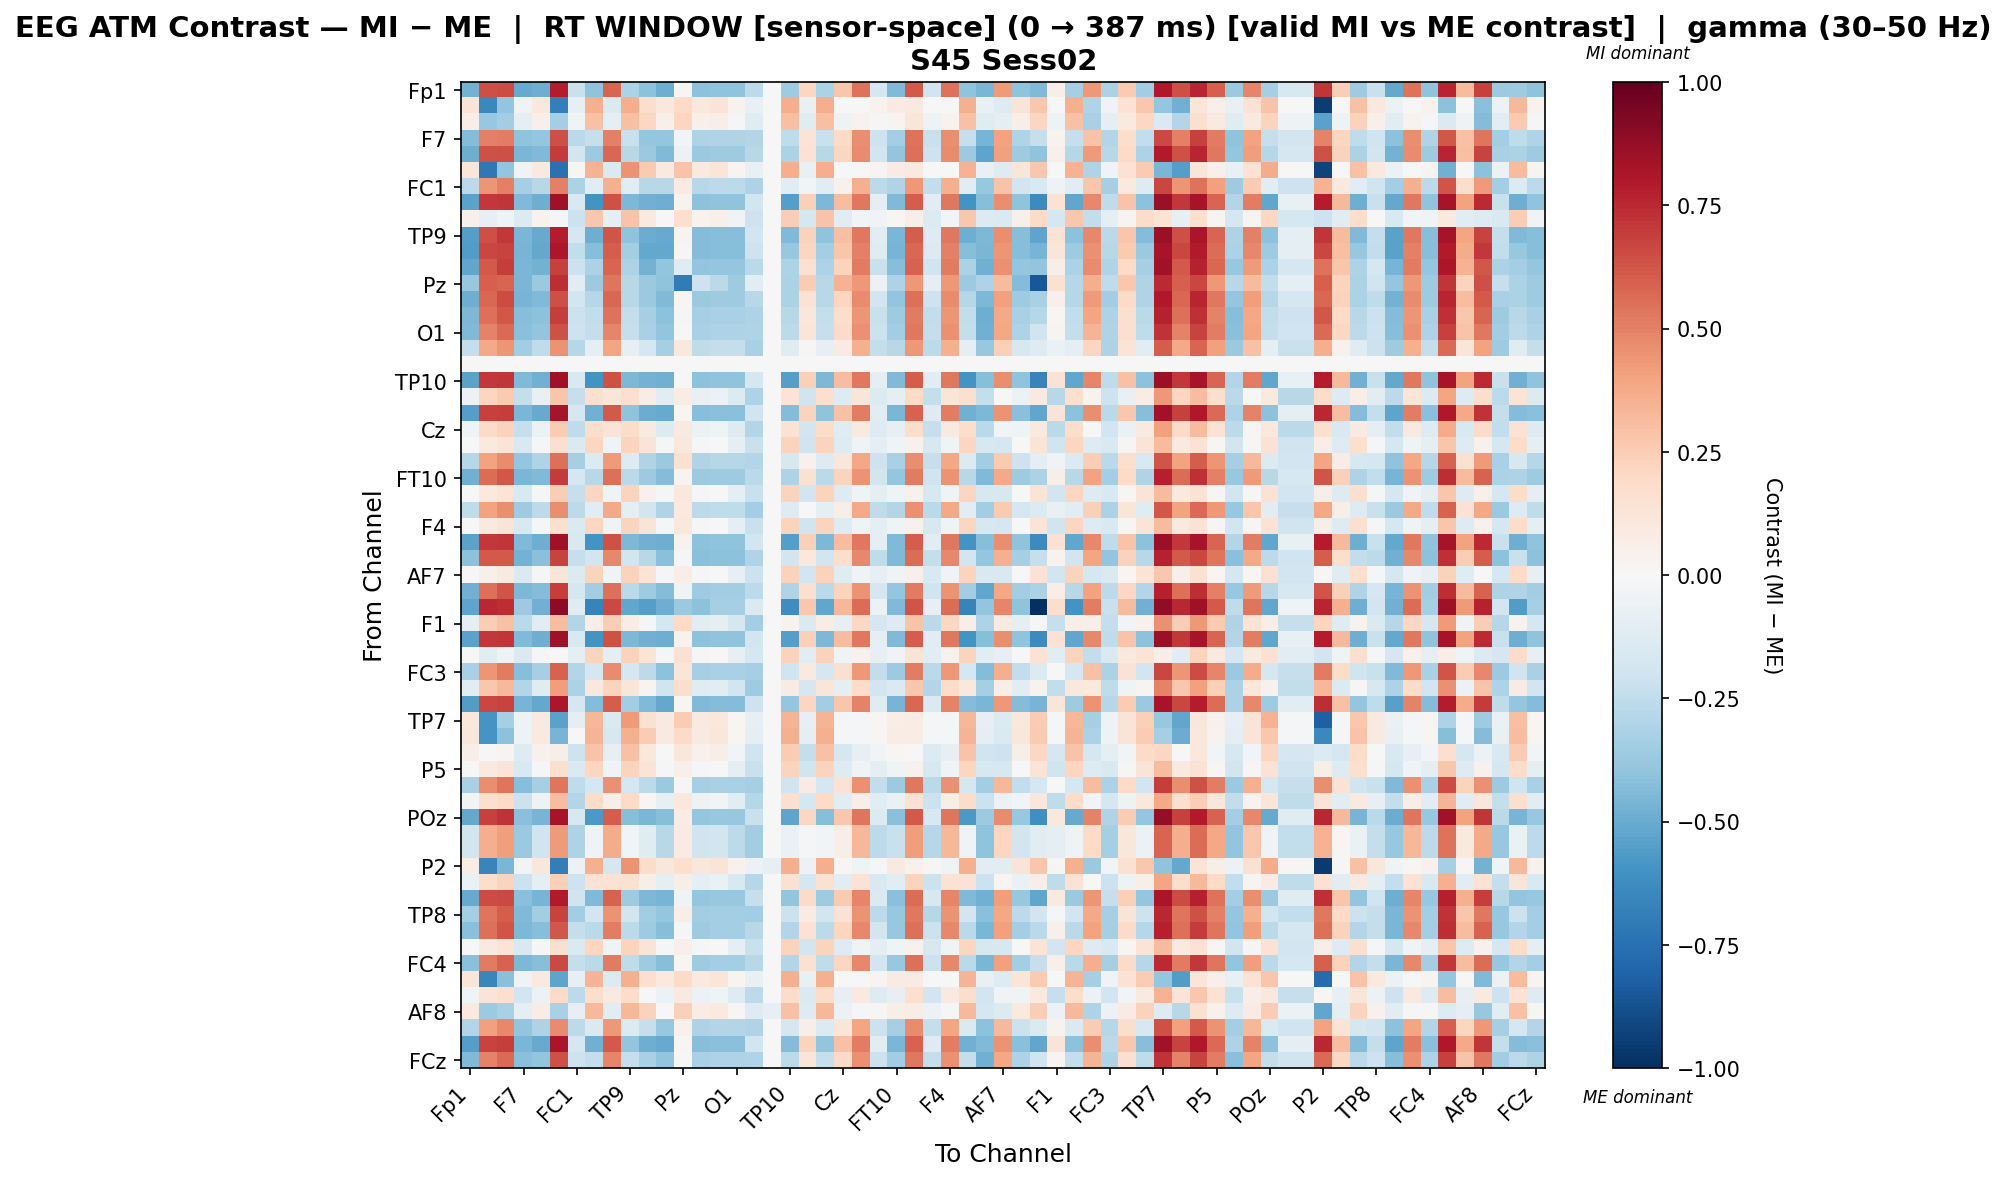

Data behind this chart, as committed beside it:
, Fp1, Fz, F3, F7, FT9, FC5, FC1, C3, T7, TP9, CP5, CP1, Pz, P3, P7, O1, Oz, O2, TP10, CP6, CP2, Cz, C4
Fp1, -0.4764, 0.6434, 0.653, -0.5041, -0.4862, 0.7833, -0.2241, -0.4032, 0.5797, -0.3186, -0.4114, -0.4862, 0.01217, -0.4114, -0.4016, -0.4016, -0.2617, 0.0, -0.356, 0.2152, -0.3186, 0.2802, 0.5423
Fz, 0.1266, -0.6424, -0.3916, -0.03621, 0.1037, -0.6803, -0.08218, 0.3534, -0.144, 0.3654, 0.1736, 0.1037, 0.2024, 0.1037, 0.1266, 0.03373, -0.07406, 0.0, 0.3654, -0.07406, 0.3654, -0.00413, -0.00413
F3, 0.06754, -0.3788, -0.3449, -0.08634, 0.05009, -0.3418, -0.03557, 0.293, -0.1001, 0.3019, 0.204, 0.05009, 0.2157, 0.05009, 0.06754, -0.01813, -0.1176, 0.0, 0.3019, -0.1176, 0.3019, -0.04936, 0.03631
F7, -0.4316, 0.5013, 0.509, -0.4035, -0.387, 0.6417, -0.273, -0.229, 0.5013, -0.2191, -0.387, -0.3864, -0.03118, -0.3116, -0.3011, -0.3011, -0.2901, 0.0, -0.2565, 0.1347, -0.2191, 0.1997, 0.4638
FT9, -0.4889, 0.6352, 0.6456, -0.4607, -0.4442, 0.6995, -0.1823, -0.3634, 0.5752, -0.2781, -0.3694, -0.4442, -0.05559, -0.3694, -0.3589, -0.3589, -0.2736, 0.0, -0.3155, 0.1472, -0.2781, 0.2115, 0.4734
FC5, 0.1223, -0.711, -0.3907, -0.03886, 0.1008, -0.7472, 0.009478, 0.3485, -0.145, 0.452, 0.2619, 0.1008, 0.2861, 0.1008, 0.1223, 0.03097, -0.07512, 0.0, 0.3606, -0.07512, 0.3606, -0.005291, -0.005291
FC1, -0.2628, 0.4412, 0.5049, -0.3288, -0.2753, 0.5071, -0.313, -0.1123, 0.3543, -0.1028, -0.2753, -0.2753, 0.08533, -0.2753, -0.2628, -0.2628, -0.3123, 0.0, -0.1028, -0.02492, -0.1028, 0.04099, 0.3543
C3, -0.5328, 0.7052, 0.7156, -0.4408, -0.4848, 0.8468, -0.1511, -0.5973, 0.6343, -0.4479, -0.4776, -0.4854, 0.03836, -0.4104, -0.4033, -0.4033, -0.1808, 0.0, -0.5526, 0.2399, -0.4479, 0.3071, 0.5296
T7, 0.05395, -0.0812, -0.04577, -0.1361, 0.0346, -0.01479, -0.2126, 0.2725, -0.09092, 0.2817, 0.101, -0.003254, 0.1645, 0.0346, 0.05395, -0.03182, -0.2053, 0.0, 0.2439, -0.1767, 0.2817, -0.1103, -0.02451
TP9, -0.5525, 0.6408, 0.7107, -0.4591, -0.5065, 0.7828, -0.1649, -0.4853, 0.631, -0.4018, -0.4974, -0.5054, 0.02841, -0.431, -0.4219, -0.4219, -0.1941, 0.0, -0.439, 0.2332, -0.4018, 0.2996, 0.5274
CP5, -0.5555, 0.6685, 0.6784, -0.4632, -0.5098, 0.8076, -0.2499, -0.4268, 0.6049, -0.3429, -0.5098, -0.5099, 0.01283, -0.4355, -0.426, -0.426, -0.2032, 0.0, -0.3801, 0.2152, -0.3429, 0.28, 0.5028
CP1, -0.5184, 0.6158, 0.6938, -0.4537, -0.473, 0.6809, -0.2114, -0.3158, 0.5841, -0.3055, -0.473, -0.3981, -0.1229, -0.3981, -0.3885, -0.3885, -0.2669, 0.0, -0.3055, 0.1544, -0.3055, 0.2196, 0.5189
Pz, -0.3763, 0.5972, 0.5832, -0.4539, -0.3683, 0.7412, -0.1172, -0.3661, 0.5381, -0.2768, -0.3683, -0.3993, -0.6954, -0.2088, -0.273, -0.3528, -0.1156, 0.0, -0.3137, 0.2501, -0.2768, 0.3513, 0.437
P3, -0.489, 0.5765, 0.6511, -0.4616, -0.4436, 0.6417, -0.1815, -0.2855, 0.5775, -0.2758, -0.3688, -0.4436, 0.0196, -0.3688, -0.359, -0.359, -0.2744, 0.0, -0.3132, 0.1476, -0.2758, 0.2128, 0.4749
P7, -0.4523, 0.5478, 0.6202, -0.4243, -0.4074, 0.6884, -0.2179, -0.2487, 0.5466, -0.2391, -0.332, -0.4068, -0.01409, -0.332, -0.3217, -0.3217, -0.3108, 0.0, -0.2765, 0.1144, -0.2391, 0.1796, 0.444
O1, -0.4429, 0.496, 0.5683, -0.4156, -0.3973, 0.6374, -0.2077, -0.2364, 0.4918, -0.2274, -0.3218, -0.3967, -0.004522, -0.3218, -0.3123, -0.3123, -0.3021, 0.0, -0.2649, 0.124, -0.2274, 0.1899, 0.4544
Oz, -0.2413, 0.3816, 0.4418, -0.3444, -0.2539, 0.4473, -0.2876, -0.09032, 0.3941, -0.08132, -0.1755, -0.3286, 0.1065, -0.2539, -0.2413, -0.2413, -0.3273, 0.0, -0.1187, 0.01471, -0.08132, 0.08048, 0.3567
O2, 0.0, 0.0, 0.0, 0.0, 0.0, 0.0, 0.0, 0.0, 0.0, 0.0, 0.0, 0.0, 0.0, 0.0, 0.0, 0.0, 0.0, 0.0, 0.0, 0.0, 0.0, 0.0, 0.0
TP10, -0.5315, 0.7063, 0.7168, -0.4395, -0.4835, 0.8479, -0.1499, -0.596, 0.6355, -0.4467, -0.4764, -0.4842, 0.002143, -0.4092, -0.402, -0.402, -0.1796, 0.0, -0.5514, 0.2412, -0.4467, 0.3084, 0.5308
CP6, -0.0547, 0.2131, 0.2579, -0.241, -0.07158, 0.279, -0.2296, 0.1621, 0.1185, 0.1713, 0.07712, -0.1092, 0.07551, -0.07158, -0.0547, -0.1375, -0.3069, 0.0, 0.1338, -0.1958, 0.1713, -0.1299, 0.1185
CP2, -0.5482, 0.6825, 0.6915, -0.4559, -0.5018, 0.8225, -0.1673, -0.4823, 0.6152, -0.3991, -0.4931, -0.5019, 0.02133, -0.4275, -0.4187, -0.4187, -0.1957, 0.0, -0.4363, 0.2238, -0.3991, 0.2894, 0.5124
Cz, -0.04347, 0.1902, 0.2329, -0.2296, -0.06035, 0.2561, -0.2553, 0.1739, 0.1303, 0.1828, 0.08835, -0.1351, 0.08694, -0.06035, -0.04347, -0.1263, -0.2953, 0.0, 0.1454, -0.184, 0.1828, -0.1181, 0.09291
C4, -0.003102, 0.0955, 0.1317, -0.1549, -0.02304, 0.1614, -0.1468, 0.2126, -0.04451, 0.2226, 0.1287, -0.02304, 0.1076, -0.02304, -0.003102, -0.08894, -0.2242, 0.0, 0.2226, -0.1963, 0.2226, -0.1304, -0.04451
T8, -0.2855, 0.4037, 0.469, -0.3889, -0.2976, 0.5473, -0.3327, -0.1354, 0.4224, -0.1258, -0.2976, -0.3729, 0.1503, -0.2976, -0.2855, -0.2855, -0.2942, 0.0, -0.1635, 0.04525, -0.1258, 0.111, 0.3847
FT10, -0.483, 0.5553, 0.6247, -0.4551, -0.4377, 0.6954, -0.1738, -0.278, 0.5486, -0.2693, -0.3628, -0.4366, 0.02597, -0.3628, -0.353, -0.353, -0.2672, 0.0, -0.3062, 0.1555, -0.2693, 0.2207, 0.4465
FC6, -0.001687, 0.09684, 0.1332, -0.1534, -0.0216, 0.2486, -0.2312, 0.214, -0.04307, 0.224, 0.04431, -0.0216, 0.1089, -0.0216, -0.001687, -0.0875, -0.2227, 0.0, 0.224, -0.1948, 0.224, -0.1289, -0.04307
FC2, -0.2513, 0.4003, 0.4656, -0.3549, -0.2639, 0.4661, -0.2613, -0.1018, 0.3819, -0.09185, -0.1855, -0.3018, 0.0978, -0.2639, -0.2513, -0.2513, -0.3389, 0.0, -0.1297, 0.002571, -0.09185, 0.06834, 0.3819
F4, -0.003102, 0.0955, 0.1317, -0.1549, -0.02304, 0.1614, -0.1468, 0.2126, -0.04451, 0.2226, 0.1287, -0.02304, 0.1076, -0.02304, -0.003102, -0.08894, -0.2242, 0.0, 0.2226, -0.1963, 0.2226, -0.1304, -0.04451
F8, -0.5328, 0.7052, 0.7156, -0.4408, -0.4848, 0.8468, -0.1511, -0.5973, 0.6343, -0.4479, -0.4776, -0.4854, 0.03836, -0.4104, -0.4033, -0.4033, -0.1808, 0.0, -0.5526, 0.2399, -0.4479, 0.3071, 0.5296
Fp2, -0.4072, 0.6103, 0.6162, -0.4723, -0.4186, 0.6753, -0.2268, -0.1949, 0.4789, -0.1846, -0.277, -0.4186, -0.01961, -0.4186, -0.4072, -0.4072, -0.3019, 0.0, -0.1846, 0.1079, -0.1846, 0.173, 0.4789
AF7, 0.00555, 0.05339, 0.08663, -0.1462, -0.01438, 0.1193, -0.1379, 0.2221, -0.03578, 0.2315, 0.1374, -0.01438, 0.06363, -0.01438, 0.00555, -0.08029, -0.2158, 0.0, 0.2315, -0.1875, 0.2315, -0.1216, -0.03578
AF3, -0.4792, 0.5529, 0.6254, -0.4516, -0.4338, 0.693, -0.171, -0.3499, 0.5507, -0.2658, -0.3589, -0.4333, -0.04546, -0.3589, -0.3492, -0.3492, -0.2641, 0.0, -0.303, 0.158, -0.2658, 0.2232, 0.4484
AFz, -0.5312, 0.7528, 0.7371, -0.3662, -0.4834, 0.8928, -0.1175, -0.6692, 0.6589, -0.5208, -0.5497, -0.4845, -0.3731, -0.4097, -0.3288, -0.3288, -0.1464, 0.0, -0.6245, 0.2692, -0.5208, 0.3355, 0.5552
F1, -0.08818, 0.2425, 0.292, -0.2724, -0.1035, 0.3082, -0.2967, 0.06274, 0.2443, 0.07175, -0.02241, -0.1783, 0.1973, -0.1035, -0.08818, -0.1693, -0.3363, 0.0, 0.03436, -0.1458, 0.07175, -0.08003, 0.2069
F5, -0.5328, 0.7052, 0.7156, -0.4408, -0.4848, 0.8468, -0.1511, -0.5973, 0.6343, -0.4479, -0.4776, -0.4854, 0.03836, -0.4104, -0.4033, -0.4033, -0.1808, 0.0, -0.5526, 0.2399, -0.4479, 0.3071, 0.5296
FT7, 0.004789, -0.1158, -0.04871, -0.1472, -0.01489, 0.004763, -0.1007, 0.2208, -0.09279, 0.2312, 0.1371, -0.01489, 0.1535, -0.01489, 0.004789, -0.08105, -0.1786, 0.0, 0.2312, -0.1125, 0.2312, -0.0463, 0.03955
FC3, -0.3238, 0.4447, 0.5158, -0.4273, -0.3344, 0.5869, -0.2947, -0.1737, 0.4692, -0.1642, -0.2581, -0.4098, 0.123, -0.3344, -0.3238, -0.3238, -0.3338, 0.0, -0.2018, 0.09788, -0.1642, 0.1636, 0.4315
C1, -0.1081, 0.2727, 0.3251, -0.2929, -0.1234, 0.4198, -0.3175, 0.1083, 0.2237, 0.1178, 0.02367, -0.1987, 0.1776, -0.1234, -0.1081, -0.1893, -0.3572, 0.0, 0.08011, -0.1668, 0.1178, -0.1008, 0.186
C5, -0.5596, 0.6654, 0.6752, -0.4673, -0.5139, 0.8047, -0.1794, -0.4309, 0.6017, -0.347, -0.4396, -0.514, 0.009238, -0.4396, -0.4301, -0.4301, -0.207, 0.0, -0.3842, 0.2117, -0.347, 0.2766, 0.4996
TP7, 0.1062, -0.5897, -0.3357, -0.04847, 0.08741, -0.5346, -0.08615, 0.3295, -0.1481, 0.426, 0.1554, 0.08741, 0.2565, 0.08741, 0.1062, 0.01947, -0.08019, 0.0, 0.3392, -0.08019, 0.3392, -0.01225, -0.01225
CP3, 0.1125, -0.589, -0.408, -0.05056, 0.08951, -0.4645, -0.003556, 0.3398, -0.1592, 0.3517, 0.2526, 0.08951, 0.1898, 0.08951, 0.1125, 0.01948, -0.08919, 0.0, 0.3517, -0.08919, 0.3517, -0.01916, -0.01916
P1, 0.05948, -0.007518, 0.02792, -0.1314, 0.04099, 0.05975, -0.2062, 0.2823, -0.08538, 0.2907, 0.1083, 0.003138, 0.1156, 0.04099, 0.05948, -0.02628, -0.2006, 0.0, 0.2529, -0.2384, 0.2907, -0.1711, -0.08538
P5, -0.002201, 0.09643, 0.1327, -0.154, -0.02214, 0.1623, -0.1459, 0.2135, -0.0436, 0.2235, 0.1296, -0.02214, 0.05401, -0.02214, -0.002201, -0.08804, -0.2233, 0.0, 0.2235, -0.1954, 0.2235, -0.1294, -0.0436
PO7, -0.324, 0.467, 0.5374, -0.4277, -0.3354, 0.5328, -0.2569, -0.1746, 0.4537, -0.1646, -0.2583, -0.3733, 0.01418, -0.3354, -0.324, -0.324, -0.3339, 0.0, -0.2025, 0.0795, -0.1646, 0.1453, 0.4537
PO3, -0.02991, 0.1602, 0.2009, -0.2172, -0.04781, 0.3099, -0.2906, 0.1869, 0.06148, 0.1961, 0.0181, -0.0854, 0.1044, -0.04781, -0.02991, -0.1137, -0.2842, 0.0, 0.1585, -0.172, 0.1961, -0.1061, 0.06148
POz, -0.5098, 0.6801, 0.7236, -0.4164, -0.4636, 0.8234, -0.1587, -0.5767, 0.6057, -0.4252, -0.4547, -0.4252, 0.07657, -0.3875, -0.3787, -0.3787, -0.2259, 0.0, -0.5302, 0.2048, -0.4252, 0.272, 0.5385
PO4, -0.1867, 0.3619, 0.4207, -0.3686, -0.1997, 0.4277, -0.3119, -0.03576, 0.3729, -0.02675, -0.1209, -0.2745, 0.08498, -0.1997, -0.1867, -0.2655, -0.3515, 0.0, -0.06414, -0.007957, -0.02675, 0.05781, 0.3356
PO8, -0.1867, 0.3619, 0.4207, -0.3686, -0.1997, 0.4277, -0.3119, -0.03576, 0.3729, -0.02675, -0.1209, -0.2745, 0.08498, -0.1997, -0.1867, -0.2655, -0.3515, 0.0, -0.06414, -0.007957, -0.02675, 0.05781, 0.3356
P2, 0.07467, -0.662, -0.4558, -0.02534, 0.1123, -0.6931, -0.05805, 0.3564, -0.1793, 0.4503, 0.1811, 0.1123, 0.1682, 0.1123, 0.1287, 0.04348, -0.05653, -0.08518, 0.3652, -0.05653, 0.3652, 0.0123, -0.0417
CPz, -0.0694, 0.1755, 0.2244, -0.2181, -0.08629, 0.2414, -0.2071, 0.1461, 0.1406, 0.1562, 0.06241, -0.08629, 0.06012, -0.08629, -0.0694, -0.1522, -0.2843, 0.0, 0.1562, -0.1736, 0.1562, -0.1077, 0.1406
CP4, -0.5065, 0.6533, 0.6633, -0.4146, -0.4612, 0.7937, -0.1994, -0.4426, 0.5884, -0.3583, -0.452, -0.4614, -0.04287, -0.3864, -0.3771, -0.3771, -0.2275, 0.0, -0.3958, 0.1953, -0.3583, 0.2609, 0.4853
TP8, -0.3407, 0.5324, 0.6029, -0.4442, -0.3512, 0.6746, -0.35, -0.1899, 0.452, -0.1806, -0.3512, -0.3887, 0.06798, -0.3512, -0.3407, -0.3407, -0.3507, 0.0, -0.2182, 0.08079, -0.1806, 0.1467, 0.452
C6, -0.4188, 0.5524, 0.6275, -0.4469, -0.4283, 0.6183, -0.2396, -0.2682, 0.5146, -0.2587, -0.3529, -0.4282, -0.01738, -0.3529, -0.3433, -0.3433, -0.279, 0.0, -0.2964, 0.147, -0.2587, 0.2129, 0.4769
C2, -0.001511, 0.09285, 0.1321, -0.1533, -0.02145, 0.1588, -0.1456, 0.2132, -0.04352, 0.2239, 0.1303, -0.02145, 0.05439, -0.02145, -0.001511, -0.08735, -0.2229, 0.0, 0.2239, -0.1953, 0.2239, -0.1294, -0.04352
FC4, -0.418, 0.5209, 0.5932, -0.4459, -0.4276, 0.6623, -0.238, -0.2666, 0.5166, -0.2577, -0.3521, -0.4269, 0.02137, -0.3521, -0.3425, -0.3425, -0.2776, 0.0, -0.2951, 0.1489, -0.2577, 0.2148, 0.4792
FT8, 0.1205, -0.6509, -0.4181, -0.03724, 0.09883, -0.5278, -0.08054, 0.3424, -0.1399, 0.3532, 0.1669, 0.09883, 0.1897, 0.09883, 0.1205, 0.0308, -0.07187, 0.0, 0.3532, -0.07187, 0.3532, -0.003831, -0.003831
F6, -0.04254, 0.1289, 0.1709, -0.1922, -0.06039, 0.1948, -0.2656, 0.1739, 0.08627, 0.1834, 0.005514, -0.06039, 0.09115, -0.06039, -0.04254, -0.1263, -0.2591, 0.0, 0.1834, -0.1472, 0.1834, -0.08125, 0.08627
AF8, 0.094, -0.3607, -0.3281, -0.09921, 0.07772, -0.3219, -0.08436, 0.3261, -0.1135, 0.3332, 0.2327, 0.001276, 0.2408, 0.07772, 0.094, 0.008367, -0.1298, -0.08564, 0.295, -0.1298, 0.3332, -0.06043, -0.01302
AF4, -0.2936, 0.4085, 0.4768, -0.397, -0.3049, 0.4743, -0.2637, -0.1435, 0.4302, -0.1339, -0.2278, -0.3803, 0.04606, -0.3049, -0.2936, -0.2936, -0.3034, 0.0, -0.1716, 0.05604, -0.1339, 0.1218, 0.3926
F2, -0.5471, 0.6781, 0.69, -0.4551, -0.5008, 0.818, -0.1671, -0.4821, 0.6151, -0.3983, -0.492, -0.5014, 0.02242, -0.4264, -0.4176, -0.4176, -0.1952, 0.0, -0.4358, 0.224, -0.3983, 0.2896, 0.512
... 1 more rows
